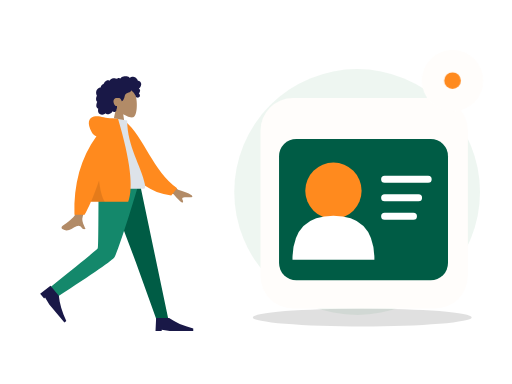
t = 0.00 s
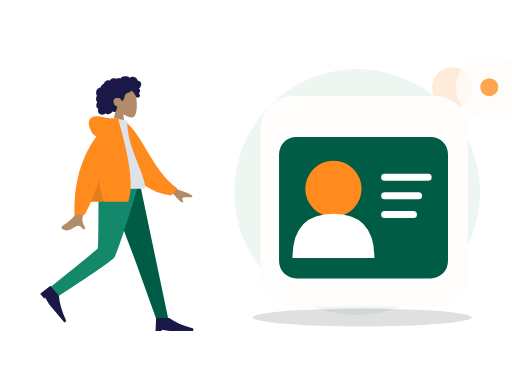
t = 0.70 s
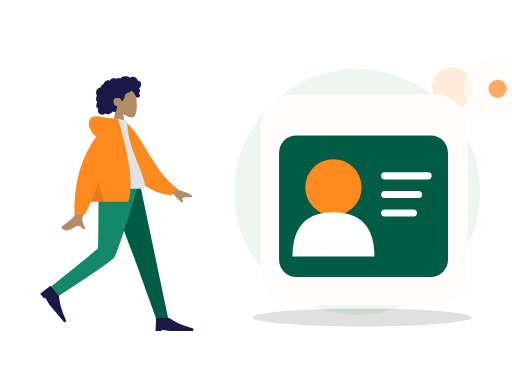
t = 1.05 s
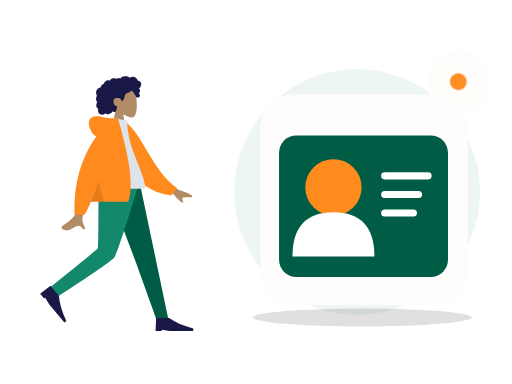
t = 1.75 s
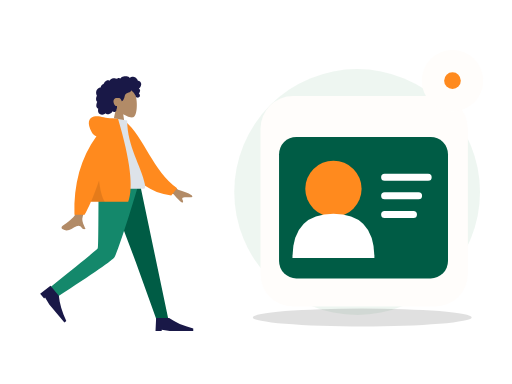
t = 2.10 s
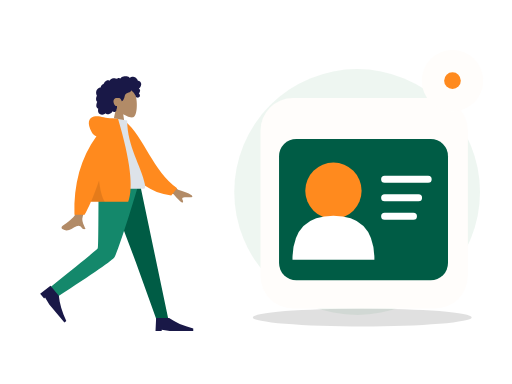
t = 2.80 s

The animated SVG that drew these frames (rendered in a browser with its animation timeline set to each time). Animation: 2 CSS @keyframes rules; one cycle of 2.80 s.

<?xml version="1.0" encoding="UTF-8"?>
<svg xmlns="http://www.w3.org/2000/svg" xmlns:xlink="http://www.w3.org/1999/xlink" width="800" height="600" viewBox="0 0 800 600" role="img" aria-labelledby="base-profile-title base-profile-desc" data-illustration="base-profile" data-base="BASE-PROFILE" data-theme="light" data-motion="on" data-requires-business-state="false" data-status="REVUE_VISUELLE_REQUISE">
<title id="base-profile-title">Profile — master</title><desc id="base-profile-desc">Illustration Zamurek. Géométrie vectorielle native. Famille BASE-PROFILE. Sources Humaaans / IRA Design lorsque présentes. Pas de preuve transactionnelle.</desc>
<style><![CDATA[#base-profile-seal{transform-box:fill-box;transform-origin:center;animation:base-profile-hint 2s ease-in-out 1}#base-profile-device{transform-box:fill-box;transform-origin:center;animation:base-profile-float 2.8s ease-in-out 1}@keyframes base-profile-hint{0%,100%{scale:1;opacity:1}50%{scale:1.1;opacity:.72}}@keyframes base-profile-float{0%,100%{translate:0 0}50%{translate:0 -6px}}@media(prefers-reduced-motion:reduce){*{animation:none!important;transition:none!important}}]]></style>
<g id="base-profile-background" data-layer="decor">
<circle cx="558" cy="300" r="192" fill="#EAF4EE" opacity=".81"/>
<ellipse cx="566" cy="496" rx="171" ry="14" fill="#005C452" opacity=".12"/>
<circle cx="707" cy="137" r="32" fill="#FF8A1E" opacity=".17"/>
<path d="M701 218l10 16 16 10-16 10-10 16-10-16-16-10 16-10z" fill="#D21868" opacity=".25"/></g>
<g id="base-profile-person" data-upstream="Humaaans" data-source="standing-23.svg"><svg x="9" y="89" width="355" height="445" viewBox="0 0 380 480" overflow="visible">
    
    <title>humaaans/standing-23</title>
    <desc>Created with Sketch.</desc>
    <g id="base-profile-person-node-0" data-part="part" stroke="none" stroke-width="1" fill="none" fill-rule="evenodd">
        <g id="base-profile-person-node-1" data-part="part" transform="translate(34.000000, 18.000000)">
            <g id="base-profile-person-node-2" data-part="head" transform="translate(85.439497, 0.000000)">
                <g id="base-profile-person-node-3" data-part="head" stroke-width="1" transform="translate(56.316359, 32.329762)" fill="#B28B67">
                    <path d="M8.61668863,35.9695996 C3.8111203,30.3288374 0.558611141,23.4160055 1.10210733,15.6699789 C2.66807119,-6.64848056 33.7361385,-1.73870383 39.7795208,9.52573796 C45.8229031,20.7901798 45.1047922,49.3633705 37.294259,51.3766405 C34.1794292,52.1795298 27.5439155,50.2127726 20.7905107,46.1421897 L25.0294931,76.1313749 L0,76.1313749 L8.61668863,35.9695996 Z"></path>
                </g>
                <path d="M107.18432,26.2397085 C106.666011,24.4178338 105.271891,22.8579294 103.393081,22.3951495 C102.937473,22.2828961 102.466945,22.2375565 101.998137,22.2564594 C101.829973,22.2631713 101.782811,22.3116615 101.704229,22.194066 C101.645929,22.1068795 101.644622,21.8938789 101.620628,21.7914194 C101.545966,21.4728088 101.452603,21.1581705 101.337377,20.8516825 C100.944262,19.8063356 100.28364,18.8811868 99.4872363,18.1018509 C97.9976224,16.6438581 95.984887,15.6376184 93.8937763,15.4555747 C92.7492892,15.3559918 91.6131209,15.5419393 90.5311278,15.9142452 C89.9709499,16.1069732 89.4277534,16.3469585 88.8987194,16.6122847 C88.7394249,16.6921428 88.2226284,17.0832832 88.0627839,17.0579423 C87.886233,17.0299988 87.5314124,16.5912586 87.3878617,16.4811283 C85.6134838,15.1197734 83.4223413,14.5845322 81.2122237,14.6009011 C78.7176172,14.6193246 76.3154798,14.7439745 74.2349567,16.2647032 C73.7945419,16.5866698 73.375096,16.9391825 72.9757252,17.3103241 C72.7654179,17.5057231 72.5617106,17.7084504 72.3674221,17.9196018 C72.2502027,18.0469913 72.1360771,18.1772573 72.0262141,18.3110162 C71.8397631,18.5380571 71.8696695,18.6126416 71.6086932,18.4542266 C70.607413,17.8459077 69.4471133,17.5614046 68.2784261,17.7050259 C67.58446,17.7903632 66.9092628,17.9987066 66.2681658,18.2729364 C66.0498834,18.3662868 65.544637,18.7386612 65.3119859,18.7422912 C65.0811909,18.7458526 64.5830259,18.4006683 64.3452871,18.3129339 C63.0612368,17.8389218 61.6772234,17.7220797 60.3275853,17.9411074 C58.9353906,18.1671209 57.5678086,18.7225663 56.3882588,19.490122 C55.8209309,19.859346 55.3259283,20.2684305 54.9283451,20.817438 C54.7566754,21.0544783 54.6015059,21.3052163 54.4069424,21.5249974 C54.293023,21.6536881 54.0674531,21.7857348 54.0063341,21.9486016 C54.0429093,21.8510733 52.4837888,21.2500142 52.336663,21.2115919 C51.5528402,21.0068784 50.7547174,21.0483827 49.9871884,21.30097 C48.5439123,21.7759409 47.3026934,22.8410811 46.2825757,23.9331375 C45.7586292,24.494062 45.3001331,25.1140925 44.9109374,25.7746685 C44.7244177,26.0910875 44.5538481,26.416547 44.3977848,26.7489239 C44.3221594,26.9099414 44.2720404,27.1113674 44.1724211,27.256427 C44.0439954,27.4433334 43.9577137,27.4468948 43.7251313,27.5283967 C42.5439315,27.9422069 41.4671635,28.6426435 40.647178,29.5890923 C39.8177737,30.5466364 39.279596,31.7258107 39.0539573,32.967584 C39.0406885,33.0407302 39.0327822,33.3438623 38.9899508,33.3834489 C38.9312379,33.4379661 38.6937055,33.413858 38.6038488,33.4244053 C38.2926847,33.4609099 37.9837206,33.5152216 37.6788815,33.587409 C37.1169161,33.7204146 36.5699383,33.916156 36.0525232,34.1721677 C34.0355253,35.1701203 32.5931429,37.041033 31.8872143,39.1462465 C31.146498,41.3555632 31.1596293,43.8867095 32.0449276,46.0547958 C32.1879283,46.4049799 32.3580855,46.7448905 32.5579427,47.0664462 C32.6806621,47.2638313 32.7202623,47.2643108 32.6405807,47.4714214 C32.5517552,47.7018182 32.3895044,47.9257086 32.2840413,48.1508318 C31.9399458,48.8855128 31.6993883,49.6647116 31.5474501,50.4605533 C31.2981613,51.7660213 31.1746169,53.1379235 31.4205369,54.4533224 C31.5347312,55.0641069 31.7336948,55.6611936 32.0372276,56.2052013 C32.1919846,56.4825816 32.373073,56.7456477 32.5775366,56.9889889 C32.6836871,57.115351 32.7964377,57.2360286 32.9143446,57.3516379 C32.9817887,57.4176613 33.0702016,57.475466 33.1275394,57.5492286 C33.2675151,57.7290806 33.2969403,57.5812129 33.2247524,57.8453063 C33.1238269,58.2145303 32.8950257,58.578823 32.7549125,58.9381161 C32.6105368,59.3083674 32.4800486,59.6836868 32.360698,60.0627047 C32.1189717,60.8301919 31.9145769,61.6115824 31.78677,62.4063967 C31.5413313,63.9323991 31.5844377,65.5583954 32.3062477,66.958926 C32.614868,67.5579989 33.0576203,68.0835146 33.5946293,68.4923252 C33.8574619,68.692313 34.1421571,68.8646997 34.4408087,69.0062663 C34.5942594,69.0791386 34.7901979,69.1103695 34.8601858,69.2587851 C34.9355362,69.4183644 34.8236794,69.7352628 34.798173,69.9136765 C34.5762468,71.4657732 34.46494,73.0953994 34.9263236,74.6164021 C35.3512696,76.0173436 36.2868931,77.2542541 37.5016431,78.0731766 C39.858199,79.6617779 43.0347403,79.5721943 45.510853,78.3004229 C46.1562813,77.9688679 46.7601156,77.5572493 47.2987746,77.0717311 C48.6704129,78.9181933 51.4929587,78.8597722 53.4976502,78.3336401 C55.995213,77.6782008 57.9992858,75.9415263 59.153948,73.6597483 C60.7327999,75.5817539 64.0462919,74.9581619 65.1411412,72.8730842 C65.4091301,72.362773 65.5680809,71.8003417 65.6463188,71.2311985 C65.6875003,70.9319018 65.6612376,70.6300025 65.6921753,70.3331028 C65.731638,69.9547699 65.9843643,69.5871212 66.1296338,69.2211162 C66.4125415,68.5088311 66.5881987,67.7730542 66.5957612,67.0047451 C66.59968,66.6036053 66.5488735,66.2126704 66.510717,65.8147495 C66.4764106,65.4565523 66.5757548,65.1228056 66.6321989,64.7692657 C65.9916518,64.8747386 65.2112666,64.7020095 64.607776,64.5162675 C64.0155604,64.3340183 63.4608826,63.8539793 63.0428805,63.4155815 C62.0723317,62.3975616 61.4794287,61.0630544 61.0739391,59.7348481 C60.1838283,56.8196842 60.5486864,53.3221588 63.4808202,51.7222568 C64.8467522,50.97696 68.9389121,50.9794047 70.5657976,51.3477557 C72.2763966,51.7350608 74.2156378,55.509559 74.3110633,55.8643318 C74.3701198,56.0839074 74.3404197,56.3556716 74.5421332,56.501964 C74.9854355,56.8236566 75.7165268,56.2654031 76.0435034,55.989872 C76.6077376,55.5143532 77.0102021,54.8816523 77.3587664,54.2403217 C78.1182516,52.843147 78.7305422,51.3448142 79.1630507,49.8152504 C79.4964899,48.6360075 79.7096848,47.4199862 80.1454932,46.27081 C80.5791705,45.1273184 81.262824,44.1052577 82.3257732,43.4574892 C83.4820854,42.7528064 84.8075234,42.3816647 86.0769299,41.9388151 C87.3351989,41.4999379 88.5717427,40.9635324 89.547104,40.0322881 C89.7615363,39.8275061 89.9698499,39.6099167 90.1424821,39.3688356 C90.2787453,39.1785048 90.4134272,38.8141436 90.6210533,38.693466 C90.9438362,38.5057378 91.4149136,38.9939271 91.69404,39.1711765 C93.0711096,40.0457804 94.2199967,41.2655687 95.146614,42.5980898 C96.068075,43.9233511 96.8241777,45.1985469 97.4385996,46.6783878 C97.8943457,47.7759233 98.1787795,49.1815221 98.9803399,50.0809875 C99.3381855,50.4826067 101.998137,50.7255754 102.859716,50.3749421 C103.721295,50.0243088 104.686894,49.113855 104.976058,48.5432735 C105.272097,47.9592682 105.342841,47.3177321 105.216341,46.6783878 C105.141953,46.3022464 104.990015,45.9508981 104.906895,45.5814687 C104.836907,45.2711452 104.773382,44.977807 104.622338,44.6935094 C104.336061,44.1547753 103.846971,43.7675387 103.257162,43.6056308 C103.870965,43.0397066 104.37958,42.3626933 104.731513,41.6058903 C105.097196,40.8196371 105.407123,39.8634628 105.495055,39.000502 C105.566555,38.2995861 105.456211,37.5733977 105.072515,36.9710373 C104.669982,36.3391582 103.956903,35.9269232 103.339937,35.5327693 C104.282367,34.7954172 105.088946,33.8986913 105.752043,32.9058754 C107.041594,30.9751718 107.839235,28.5414853 107.18432,26.2397085 Z" id="base-profile-person-node-4" data-part="part" fill="#191847"></path>
            </g>
            <g id="base-profile-person-node-5" data-part="legs" transform="translate(0.000000, 194.763541)">
                <polygon id="base-profile-person-node-6" data-part="part" fill="#005C45" points="133.49063 0 183.634758 132.684377 218.782099 230.479916 238.82308 230.479916 190.509575 1.02353644e-13"></polygon>
                <path d="M121.097514,0 C120.552445,45.5267591 120.946508,106.821151 119.676509,109.659057 C118.829844,111.550995 92.4953159,133.107162 40.6729263,174.327559 L51.0027861,191.89278 C112.527888,152.21665 144.863197,129.735517 148.008713,124.44938 C152.726988,116.520175 176.431228,43.5545895 188.764094,0 L121.097514,0 Z" id="base-profile-person-node-7" data-part="part" fill="#14886B"></path>
                <g id="base-profile-person-node-8" data-part="part" transform="translate(58.923598, 197.107258) rotate(50.000000) translate(-58.923598, -197.107258) translate(27.115284, 176.249347)" fill="#191847">
                    <path d="M0,41.7158218 L1.04289555,19.8150154 L22.943702,19.8150154 C33.3284421,27.1152842 46.8860842,33.0250256 63.6166283,37.5442397 L63.6166283,41.7158218 L23.9865976,41.7158218 L10.4289555,39.6300307 L10.4289555,41.7158218 L0,41.7158218 Z" id="base-profile-person-node-9" data-part="part"></path>
                </g>
                <g id="base-profile-person-node-10" data-part="part" transform="translate(216.922274, 207.536214)" fill="#191847">
                    <path d="M0,41.7158218 L1.04289555,19.8150154 L22.943702,19.8150154 C33.3284421,27.1152842 46.8860842,33.0250256 63.6166283,37.5442397 L63.6166283,41.7158218 L23.9865976,41.7158218 L10.4289555,39.6300307 L10.4289555,41.7158218 L0,41.7158218 Z" id="base-profile-person-node-11" data-part="part"></path>
                </g>
            </g>
            <g id="base-profile-person-node-12" data-part="body" transform="translate(22.922792, 85.404334)">
                <path d="M198.964869,96.1669474 L232.231433,120.595314 C241.254011,123.029931 248.792082,126.059006 254.845649,129.682538 C256.275606,130.985537 258.003844,133.624326 252.073465,133.168278 C246.143085,132.712229 239.884706,132.499245 239.066429,134.522006 C238.248152,136.544766 241.836896,138.963766 240.182801,141.693 C239.080072,143.512489 233.870334,138.950187 224.553589,128.006095 L191.610963,114.34562 L198.964869,96.1669474 Z M71.2380339,97.0100305 L93.0318307,97.0957353 C79.5751668,140.53616 72.3105679,163.585377 71.2380339,166.243387 C68.8248325,172.223909 73.9314912,181.33214 76.1153011,186.226836 C69.002705,189.409511 69.7605597,177.622767 60.788211,181.797022 C52.5986673,185.607089 46.3689017,192.510675 36.9070672,186.672433 C35.7437902,185.954655 34.4690282,183.252093 37.5490144,181.140184 C45.2223833,175.878647 56.2801726,166.67001 57.7742541,163.638916 C59.8117011,159.505478 64.2996277,137.295849 71.2380339,97.0100305 Z" id="base-profile-person-node-13" data-part="part" fill="#B28B67"></path>
                <path d="M127.996379,9.99126343 L136.845297,7.66438547 C172.696724,33.5424787 191.22711,87.6619834 234.647976,113.391279 L225.880465,126.441219 C154.233028,123.866416 130.7617,57.9296166 127.996379,9.99126343 Z" id="base-profile-person-node-14" data-part="part" fill="#FF8A1E" transform="translate(181.322177, 67.052802) rotate(5.000000) translate(-181.322177, -67.052802) "></path>
                <path d="M93.8605991,118.890092 C130.019619,118.890092 156.617436,118.890092 173.65405,118.890092 C177.300204,118.890092 176.613156,113.625177 176.086082,110.968472 C170.003016,80.3068849 146.257032,47.2551777 146.257032,3.60918021 L123.240844,0 C104.2035,30.6177517 97.6200564,68.3144034 93.8605991,118.890092 Z" id="base-profile-person-node-15" data-part="part" fill="#DDE3E9"></path>
                <path d="M94.5018144,30.0958364 C91.159002,29.1349436 88.5118406,26.8938416 86.5603303,23.3725304 C78.1478728,8.19306644 81.186005,-0.164352814 90.176254,-2.91148372 C99.1665031,-5.65861462 107.183923,-2.17603713e-14 121.507793,-7.54951657e-15 C122.286892,-6.66133815e-15 123.000459,0.0488414414 123.648494,0.146524324 L130.853759,0.557677906 C151.526451,70.6198746 157.227856,117.364282 147.957974,140.790899 L85.1543132,140.790899 C81.433263,149.467655 77.8725321,156.767924 74.4721203,162.691705 L57.359255,162.691705 C55.7486939,110.616897 68.1295471,66.4182737 94.5018144,30.0958364 Z" id="base-profile-person-node-16" data-part="part" fill="#FF8A1E"></path>
                <path d="M98.8302349,104.808535 C100.805398,121.334664 104.015698,133.328785 108.461137,140.790899 L85.1543132,140.790899 C89.4948142,130.669705 94.0534546,118.675583 98.8302345,104.808534 Z" id="base-profile-person-node-17" data-part="part" fill-opacity="0.1" fill="#000000"></path>
            </g>
        </g>
    </g>
</svg></g>
<g id="base-profile-device" data-layer="object" transform="translate(407 153)">
<rect x="0" y="0" width="324" height="329" rx="51" fill="#FFFDFB" stroke="#FF8A1EUTLINE" stroke-width="4"/>
<g id="base-profile-object-geometry" transform="translate(1 16)"><rect x="28" y="48" width="264" height="221" rx="27" fill="#005C45"/><circle cx="113" cy="129" r="44" fill="#FF8A1E"/><path d="M49 237q0-69 64-69t64 69" fill="#FFFFFF"/><path d="M193 111h68m-68 29h53m-53 29h45" stroke="#FFFFFF" stroke-width="11" stroke-linecap="round"/></g>
</g>

<g id="base-profile-seal" data-layer="contextual-accessory" transform="translate(707 126)">
<circle r="48" fill="#FFFDFB" stroke="#FF8A1EUTLINE" stroke-width="4"/>
<g id="base-profile-context-symbol"><circle r="13" fill="#FF8A1E"/></g></g>
</svg>
